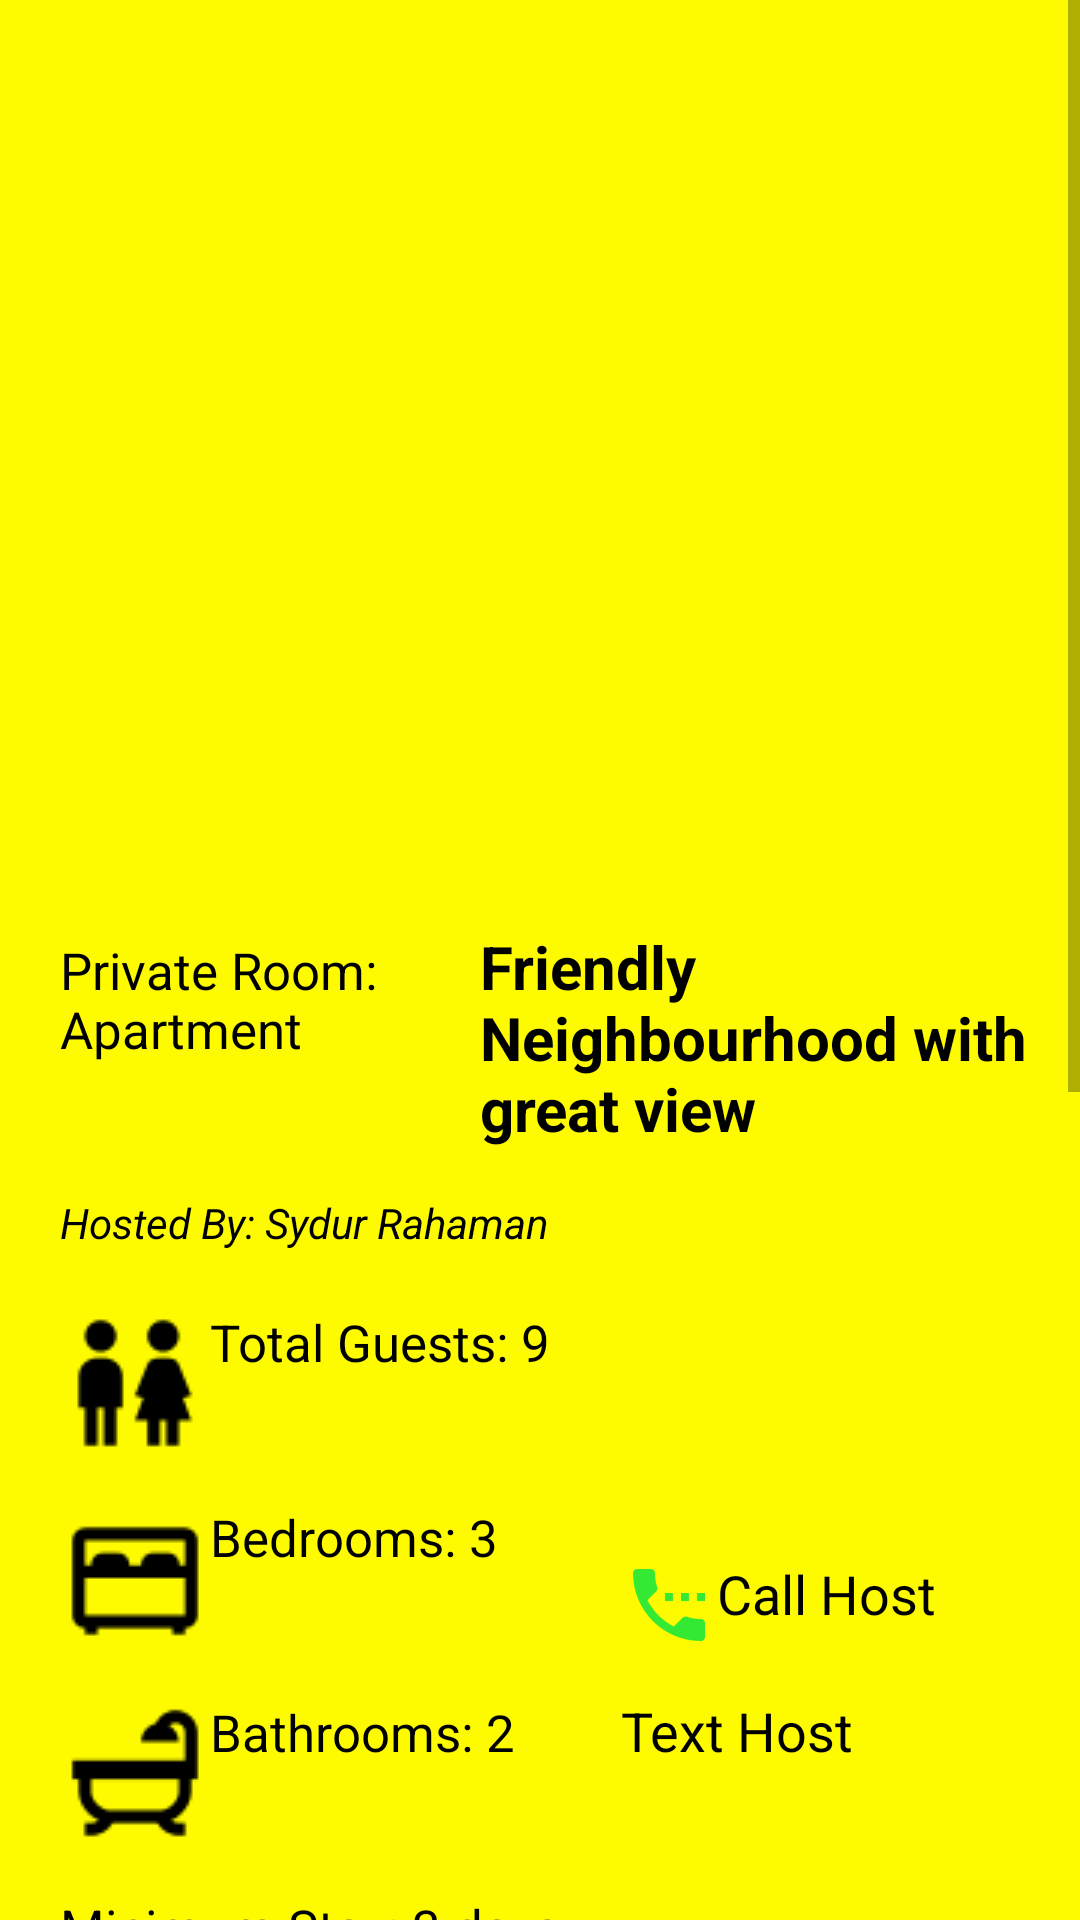

The Android layout XML behind this screen, and the referenced resources:
<!-- AndroidManifest.xml: application theme AppTheme.NoActionBar -->
<!-- res/layout/activity_room_details.xml -->
<?xml version="1.0" encoding="utf-8"?>
<RelativeLayout xmlns:android="http://schemas.android.com/apk/res/android"
    xmlns:app="http://schemas.android.com/apk/res-auto"
    xmlns:tools="http://schemas.android.com/tools"
    android:layout_width="match_parent"
    android:layout_height="match_parent"
    android:orientation="vertical"
    android:background="@color/yellow"
    tools:context="com.example.sujon335.loginregister.RoomDetailsActivity">

    <ScrollView android:layout_height="match_parent"
        android:layout_width="match_parent">

        <RelativeLayout
            android:layout_width="match_parent"
            android:layout_height="wrap_content">

            <ImageView
                android:id="@+id/room_image"
                android:layout_width="match_parent"
                android:layout_height="300dp"
                android:layout_alignParentTop="true"
                android:contentDescription="@string/app_name"
                android:src="@drawable/roomimage" />

            <TextView
                android:id="@+id/roomviewtitle"
                android:layout_width="200dp"
                android:layout_height="wrap_content"
                android:layout_alignBaseline="@id/roomviewtype"
                android:layout_alignRight="@+id/room_image"
                android:layout_below="@+id/room_image"
                android:text="Friendly Neighbourhood with great view"
                android:textSize="20dp"
                android:textColor="@color/black"
                android:textStyle="bold" />


            <TextView
                android:id="@+id/roomviewtype"
                android:layout_width="120dp"
                android:layout_height="wrap_content"
                android:layout_alignParentLeft="true"
                android:layout_alignParentStart="true"
                android:layout_below="@+id/room_image"
                android:layout_marginLeft="20dp"
                android:layout_marginStart="20dp"
                android:layout_marginTop="12dp"
                android:text="Private Room: Apartment "
                android:textColor="@color/black"
                android:textSize="17dp" />


            <TextView
                android:id="@+id/hosname"
                android:layout_width="wrap_content"
                android:layout_height="wrap_content"
                android:layout_alignLeft="@+id/roomviewtype"
                android:layout_alignStart="@+id/roomviewtype"
                android:layout_below="@+id/roomviewtitle"
                android:layout_marginTop="15dp"
                android:text="Hosted By: Sydur Rahaman"
                android:textColor="@color/black"
                android:textStyle="italic" />

            <TextView
                android:id="@+id/totalguestsnum"
                android:layout_width="wrap_content"
                android:layout_height="wrap_content"
                android:layout_alignLeft="@+id/hosname"
                android:layout_alignStart="@+id/hosname"
                android:layout_below="@+id/hosname"
                android:layout_marginTop="19dp"
                android:drawableLeft="@drawable/ppl_icon"
                android:text="Total Guests: 9"
                android:textColor="@color/black"
                android:textSize="17dp" />

            <TextView
                android:id="@+id/bedsnum"
                android:layout_width="wrap_content"
                android:layout_height="wrap_content"
                android:layout_alignLeft="@+id/totalguestsnum"
                android:layout_alignStart="@+id/totalguestsnum"
                android:layout_below="@id/totalguestsnum"
                android:layout_marginTop="15dp"
                android:drawableLeft="@drawable/bed_icon"
                android:text="Bedrooms: 3"
                android:textColor="@color/black"
                android:textSize="17dp" />

            <TextView
                android:id="@+id/callhost"
                android:layout_width="wrap_content"
                android:layout_height="wrap_content"
                android:layout_above="@+id/bathsnum"
                android:layout_marginLeft="24dp"
                android:layout_marginStart="24dp"
                android:layout_toEndOf="@+id/hosname"
                android:layout_toRightOf="@+id/hosname"
                android:drawableLeft="@drawable/call_icon"
                android:text="Call Host"
                android:textColor="@color/black"
                android:textSize="18dp" />
            <TextView
                android:id="@+id/bathsnum"
                android:layout_width="wrap_content"
                android:layout_height="wrap_content"
                android:layout_alignLeft="@+id/bedsnum"
                android:layout_alignStart="@+id/bedsnum"
                android:layout_below="@id/bedsnum"
                android:layout_marginTop="15dp"
                android:drawableLeft="@drawable/bath_icon"
                android:text="Bathrooms: 2"
                android:textColor="@color/black"
                android:textSize="17dp" />
            <TextView
                android:id="@+id/texthost"
                android:layout_width="wrap_content"
                android:layout_height="wrap_content"
                android:layout_alignBaseline="@+id/bathsnum"
                android:layout_marginLeft="24dp"
                android:layout_marginStart="24dp"
                android:layout_toEndOf="@+id/hosname"
                android:layout_toRightOf="@+id/hosname"
                android:drawableLeft="@drawable/msg_icon"
                android:text="Text Host"
                android:textColor="@color/black"
                android:textSize="18dp" />


            <TextView
                android:id="@+id/minimumstay"
                android:layout_width="wrap_content"
                android:layout_height="wrap_content"
                android:layout_alignLeft="@+id/bathsnum"
                android:layout_alignStart="@+id/bathsnum"
                android:layout_below="@id/bathsnum"
                android:layout_marginTop="15dp"
                android:textSize="17dp"
                android:textColor="@color/black"
                android:text="Minimum Stay: 3 days" />

            <TextView
                android:id="@+id/priceofroom"
                android:layout_width="wrap_content"
                android:layout_height="wrap_content"
                android:layout_alignLeft="@+id/minimumstay"
                android:layout_alignStart="@+id/minimumstay"
                android:layout_below="@id/minimumstay"
                android:layout_marginTop="15dp"
                android:textSize="15dp"
                android:text="600 only"
                android:drawableLeft="@drawable/price_icon"
                android:textColor="@color/orange"
                />


            <TextView
                android:id="@+id/locationroomview"
                android:layout_width="wrap_content"
                android:layout_height="wrap_content"
                android:layout_alignLeft="@+id/priceofroom"
                android:layout_alignStart="@+id/priceofroom"
                android:layout_below="@id/priceofroom"
                android:layout_marginTop="15dp"
                android:textSize="15dp"
                android:text="Location: Foy's Lake, Chittagong"
                android:drawableLeft="@drawable/marker_map_icon"
                android:textColor="@color/black"
                />

            <RelativeLayout
                android:id="@+id/relativeLayoutmap"
                android:layout_width="match_parent"
                android:layout_height="match_parent"
                android:layout_below="@id/locationroomview"
                android:layout_margin="15dp">


                <com.google.android.gms.maps.MapView
                    android:id="@+id/locationmapview"
                    android:layout_width="match_parent"
                    android:layout_height="250dp"
                    android:layout_alignParentLeft="true"
                    android:layout_alignParentStart="true"
                    android:apiKey="Apikey" />
            </RelativeLayout>

            <android.support.v7.widget.CardView
                android:id="@+id/book"
                android:layout_width="300dp"
                android:layout_height="50dp"
                android:layout_marginTop="15dp"
                android:layout_marginBottom="15dp"
                app:cardBackgroundColor="@color/lightgreen"
                android:layout_below="@id/relativeLayoutmap"
                android:layout_centerHorizontal="true">

                <RelativeLayout
                    android:layout_width="match_parent"
                    android:layout_height="match_parent"
                    android:layout_alignBottom="@+id/book"
                    android:layout_alignLeft="@+id/book"
                    android:layout_alignStart="@+id/book">

                    <TextView
                        android:layout_width="wrap_content"
                        android:layout_height="wrap_content"
                        android:layout_centerInParent="true"
                        android:id="@+id/req_booking_text"
                        android:text="Request booking"
                        android:textColor="@color/black"
                        android:textSize="20dp" />

                </RelativeLayout>

            </android.support.v7.widget.CardView>


        </RelativeLayout>
    </ScrollView>
</RelativeLayout>
<!-- resources referenced by this layout -->
<resources>
  <color name="black">#000000</color>
  <color name="lightgreen">#44DD13</color>
  <color name="orange">#ED0870</color>
  <color name="yellow">#FEFB00</color>
  <!-- drawable bath_icon: png bitmap (drawable, 807 bytes) -->
  <!-- drawable bed_icon: png bitmap (drawable, 564 bytes) -->
  <!-- drawable call_icon: png bitmap (drawable-hdpi, 744 bytes) -->
  <!-- drawable marker_map_icon: png bitmap (drawable-hdpi, 827 bytes) -->
  <!-- drawable ppl_icon: png bitmap (drawable, 901 bytes) -->
  <!-- drawable price_icon: png bitmap (drawable, 929 bytes) -->
  <string name="app_name">Airbnb</string>
  <style name="AppTheme.NoActionBar">
          <item name="windowActionBar">false</item>
          <item name="windowNoTitle">true</item>
      </style>
</resources>
